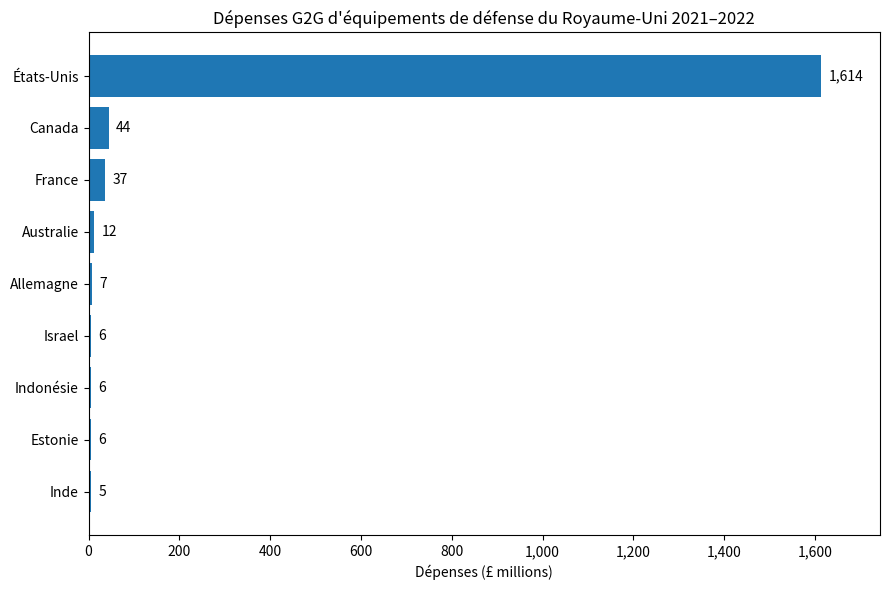

Write the Python code that produced this figure.
import pandas as pd
import matplotlib.pyplot as plt
from matplotlib.ticker import StrMethodFormatter

data = {
    "Country": ["Australie", "Canada", "Estonie", "France", "Allemagne", "Inde", "Indonésie",
                "Israel", "États-Unis"],
    "Amount": ["12", "44", "6", "37", "7", "5", "6", "6", "1614"]
}

df = pd.DataFrame(data)

df["Amount"] = pd.to_numeric(df["Amount"])

df = df.sort_values("Amount", ascending=True)

fig, ax = plt.subplots(figsize=(9,6))
ax.barh(df["Country"], df["Amount"])

ax.set_xlabel("Dépenses (£ millions)")
ax.set_title("Dépenses G2G d'équipements de défense du Royaume-Uni 2021–2022")

ax.xaxis.set_major_formatter(StrMethodFormatter("{x:,.0f}"))

max_value = df["Amount"].max()
padding = max_value * 0.01

for i, v in enumerate(df["Amount"]):
    ax.text(v + padding, i, f"{v:,.0f}", va='center')

ax.set_xlim(0, max_value * 1.08)

plt.tight_layout()
#plt.savefig("figure_bar.pdf", bbox_inches="tight")
#plt.savefig("figure_bar.png", dpi=300, bbox_inches="tight")
plt.show()
